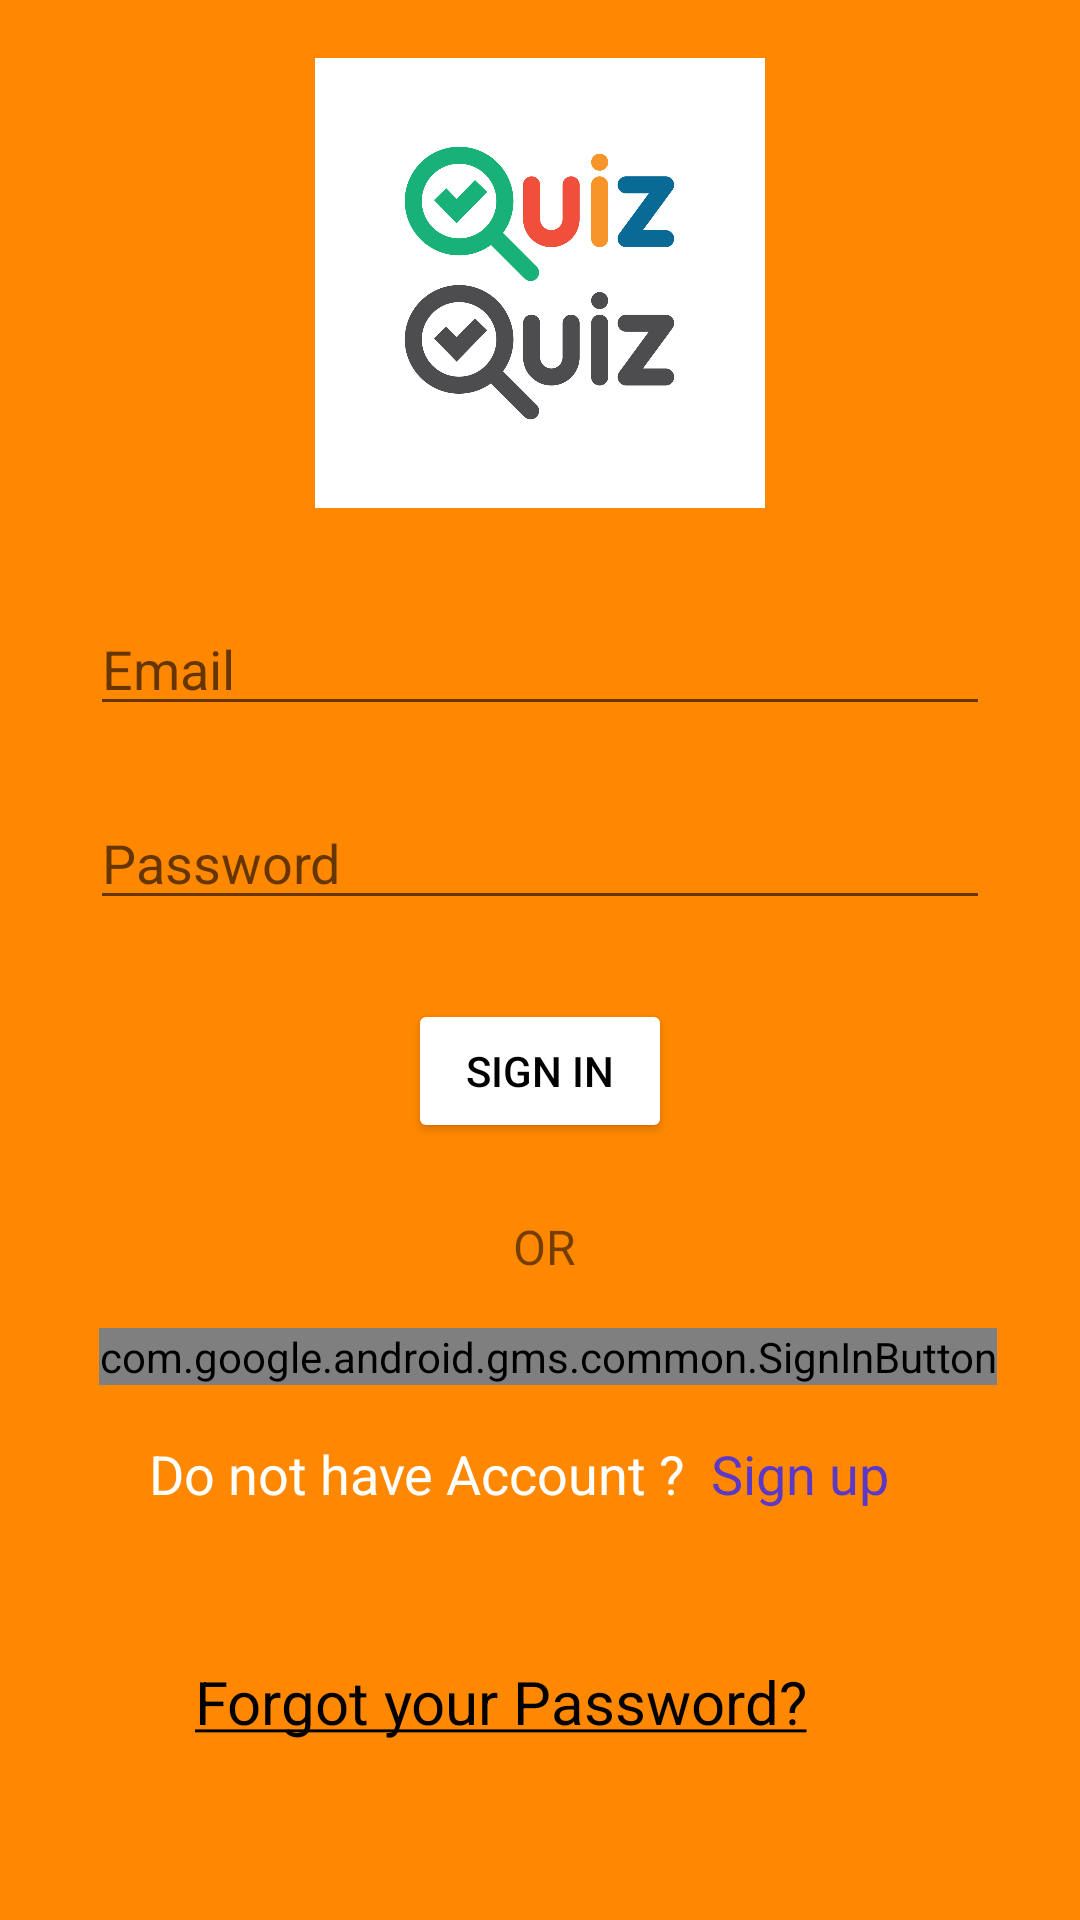

Layout XML and referenced resources for this Android screen:
<!-- AndroidManifest.xml: application theme Theme.QuizApplication -->
<!-- res/layout/activity_login_page.xml -->
<?xml version="1.0" encoding="utf-8"?>
<androidx.constraintlayout.widget.ConstraintLayout xmlns:android="http://schemas.android.com/apk/res/android"
    xmlns:app="http://schemas.android.com/apk/res-auto"
    xmlns:tools="http://schemas.android.com/tools"
    android:id="@+id/main"
    android:layout_width="match_parent"
    android:layout_height="match_parent"
    android:background="@android:color/holo_orange_dark"
    tools:context=".Login_Page">

    <ImageView
        android:id="@+id/imageView"
        android:layout_width="150dp"
        android:layout_height="150dp"
        android:layout_marginTop="16dp"
        android:layout_marginBottom="28dp"
        android:scaleType="centerCrop"
        app:layout_constraintBottom_toTopOf="@+id/editTextemail"
        app:layout_constraintEnd_toEndOf="parent"
        app:layout_constraintStart_toStartOf="parent"
        app:layout_constraintTop_toTopOf="parent"
        app:srcCompat="@drawable/login" />

    <EditText
        android:id="@+id/editTextemail"
        android:layout_width="300dp"
        android:layout_height="wrap_content"
        android:layout_marginBottom="20dp"
        android:ems="10"
        android:hint="Email"
        android:inputType="textEmailAddress"
        app:layout_constraintBottom_toTopOf="@+id/editTextPassword"
        app:layout_constraintEnd_toEndOf="parent"
        app:layout_constraintStart_toStartOf="parent"
        app:layout_constraintTop_toBottomOf="@+id/imageView" />

    <EditText
        android:id="@+id/editTextPassword"
        android:layout_width="300dp"
        android:layout_height="wrap_content"
        android:layout_marginBottom="23dp"
        android:ems="10"
        android:hint="Password"
        android:inputType="textPassword"
        app:layout_constraintBottom_toTopOf="@+id/buttonSignInLogin"
        app:layout_constraintStart_toStartOf="@+id/editTextemail"
        app:layout_constraintTop_toBottomOf="@+id/editTextemail" />

    <Button
        android:id="@+id/buttonSignInLogin"
        android:layout_width="wrap_content"
        android:layout_height="wrap_content"
        android:layout_marginBottom="20dp"
        android:backgroundTint="@color/white"
        android:text="Sign In"
        android:textColor="@color/black"
        app:layout_constraintBottom_toTopOf="@+id/textView"
        app:layout_constraintEnd_toEndOf="@+id/editTextPassword"
        app:layout_constraintStart_toStartOf="@+id/editTextPassword"
        app:layout_constraintTop_toBottomOf="@+id/editTextPassword" />

    <TextView
        android:id="@+id/textView"
        android:layout_width="wrap_content"
        android:layout_height="wrap_content"
        android:layout_marginEnd="32dp"
        android:layout_marginBottom="13dp"
        android:text="OR"
        android:textSize="16sp"
        app:layout_constraintBottom_toTopOf="@+id/signInButtonGoogle"
        app:layout_constraintEnd_toEndOf="@+id/buttonSignInLogin"
        app:layout_constraintTop_toBottomOf="@+id/buttonSignInLogin" />

    <com.google.android.gms.common.SignInButton
        android:id="@+id/signInButtonGoogle"
        android:layout_width="wrap_content"
        android:layout_height="wrap_content"
        android:layout_marginBottom="14dp"
        app:layout_constraintBottom_toTopOf="@+id/textViewSignUp"
        app:layout_constraintEnd_toEndOf="parent"
        app:layout_constraintHorizontal_bias="0.542"
        app:layout_constraintStart_toStartOf="parent"
        app:layout_constraintTop_toBottomOf="@+id/textView" />

    <TextView
        android:id="@+id/textViewSignUp"
        android:layout_width="wrap_content"
        android:layout_height="wrap_content"
        android:layout_marginEnd="59dp"
        android:layout_marginBottom="47dp"
        android:text="@string/account"
        android:textColor="@color/white"
        android:textSize="18sp"
        app:layout_constraintBottom_toTopOf="@+id/textVoewForgotPass"
        app:layout_constraintEnd_toEndOf="parent"
        app:layout_constraintTop_toBottomOf="@+id/signInButtonGoogle" />

    <TextView
        android:id="@+id/textVoewForgotPass"
        android:layout_width="wrap_content"
        android:layout_height="wrap_content"
        android:layout_marginEnd="91dp"
        android:layout_marginBottom="56dp"
        android:text="@string/Forget"
        android:textColor="@color/black"
        android:textSize="20sp"
        app:layout_constraintBottom_toBottomOf="parent"
        app:layout_constraintEnd_toEndOf="parent"
        app:layout_constraintTop_toBottomOf="@+id/textViewSignUp" />

    <ProgressBar
        android:id="@+id/progressBarSignIn"
        style="?android:attr/progressBarStyle"
        android:layout_width="wrap_content"
        android:layout_height="wrap_content"
        android:visibility="invisible"
        tools:layout_editor_absoluteX="185dp"
        tools:layout_editor_absoluteY="499dp" />

</androidx.constraintlayout.widget.ConstraintLayout>
<!-- resources referenced by this layout -->
<resources>
  <!-- drawable login: jpg bitmap (drawable, 101013 bytes) -->
  <string name="Forget"><u>Forgot your Password?</u></string>
  <string name="account">Do not have Account ? <font color="#5b39c6"> Sign up </font></string>
  <style name="Theme.QuizApplication" parent="Base.Theme.QuizApplication" />
  <style name="Base.Theme.QuizApplication" parent="Theme.MaterialComponents.DayNight.DarkActionBar">
          
          
      </style>
  <!-- not gathered from this repository: default colours our renderer supplied (Android Studio template values) -->
  <color name="black">#FF000000</color>
  <color name="white">#FFFFFFFF</color>
</resources>
